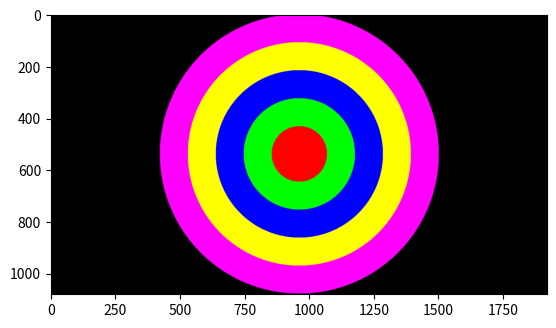

This chart was generated by the following Python code:
import numpy as np
import matplotlib.pyplot as plt

# Mendefinisikan ukuran maksimum baris dan kolom
rowmax = int(1079)
colmax = int(1919)

# Mendefinisikan titik pusat
center_i = rowmax // 2
center_j = colmax // 2

# Mendefinisikan radius maksimum
radius_max = min(center_i, center_j)

# Mendefinisikan batas-batas radius
batas1 = int(0.2 * radius_max)
batas2 = int(0.4 * radius_max)
batas3 = int(0.6 * radius_max)
batas4 = int(0.8 * radius_max)

# Membuat array Gambar dengan ukuran (rowmax+1, colmax+1, 3) dan tipe data int16
Gambar = np.zeros(shape=(rowmax+1, colmax+1, 3), dtype=np.int16)

# Melakukan iterasi untuk setiap baris dan kolom
for i in range(0, rowmax+1):
    for j in range(0, colmax+1):
        # Menghitung jarak dari titik pusat
        dist = (i - center_i)**2 + (j - center_j)**2

        # Mengubah warna pixel berdasarkan jarak dari pusat
        if dist >= 0 and dist < batas1**2:
            Gambar[i, j, 0] = 255  # Merah
        elif dist >= batas1**2 and dist < batas2**2:
            Gambar[i, j, 1] = 255  # Hijau
        elif dist >= batas2**2 and dist < batas3**2:
            Gambar[i, j, 2] = 255  # Biru
        elif dist >= batas3**2 and dist < batas4**2:
            Gambar[i, j, 0] = 255  # Kuning
            Gambar[i, j, 1] = 255
        elif dist >= batas4**2 and dist < radius_max**2:
            Gambar[i, j, 0] = 255  # Ungu
            Gambar[i, j, 2] = 255

plt.figure()
plt.imshow(Gambar)
plt.show()
